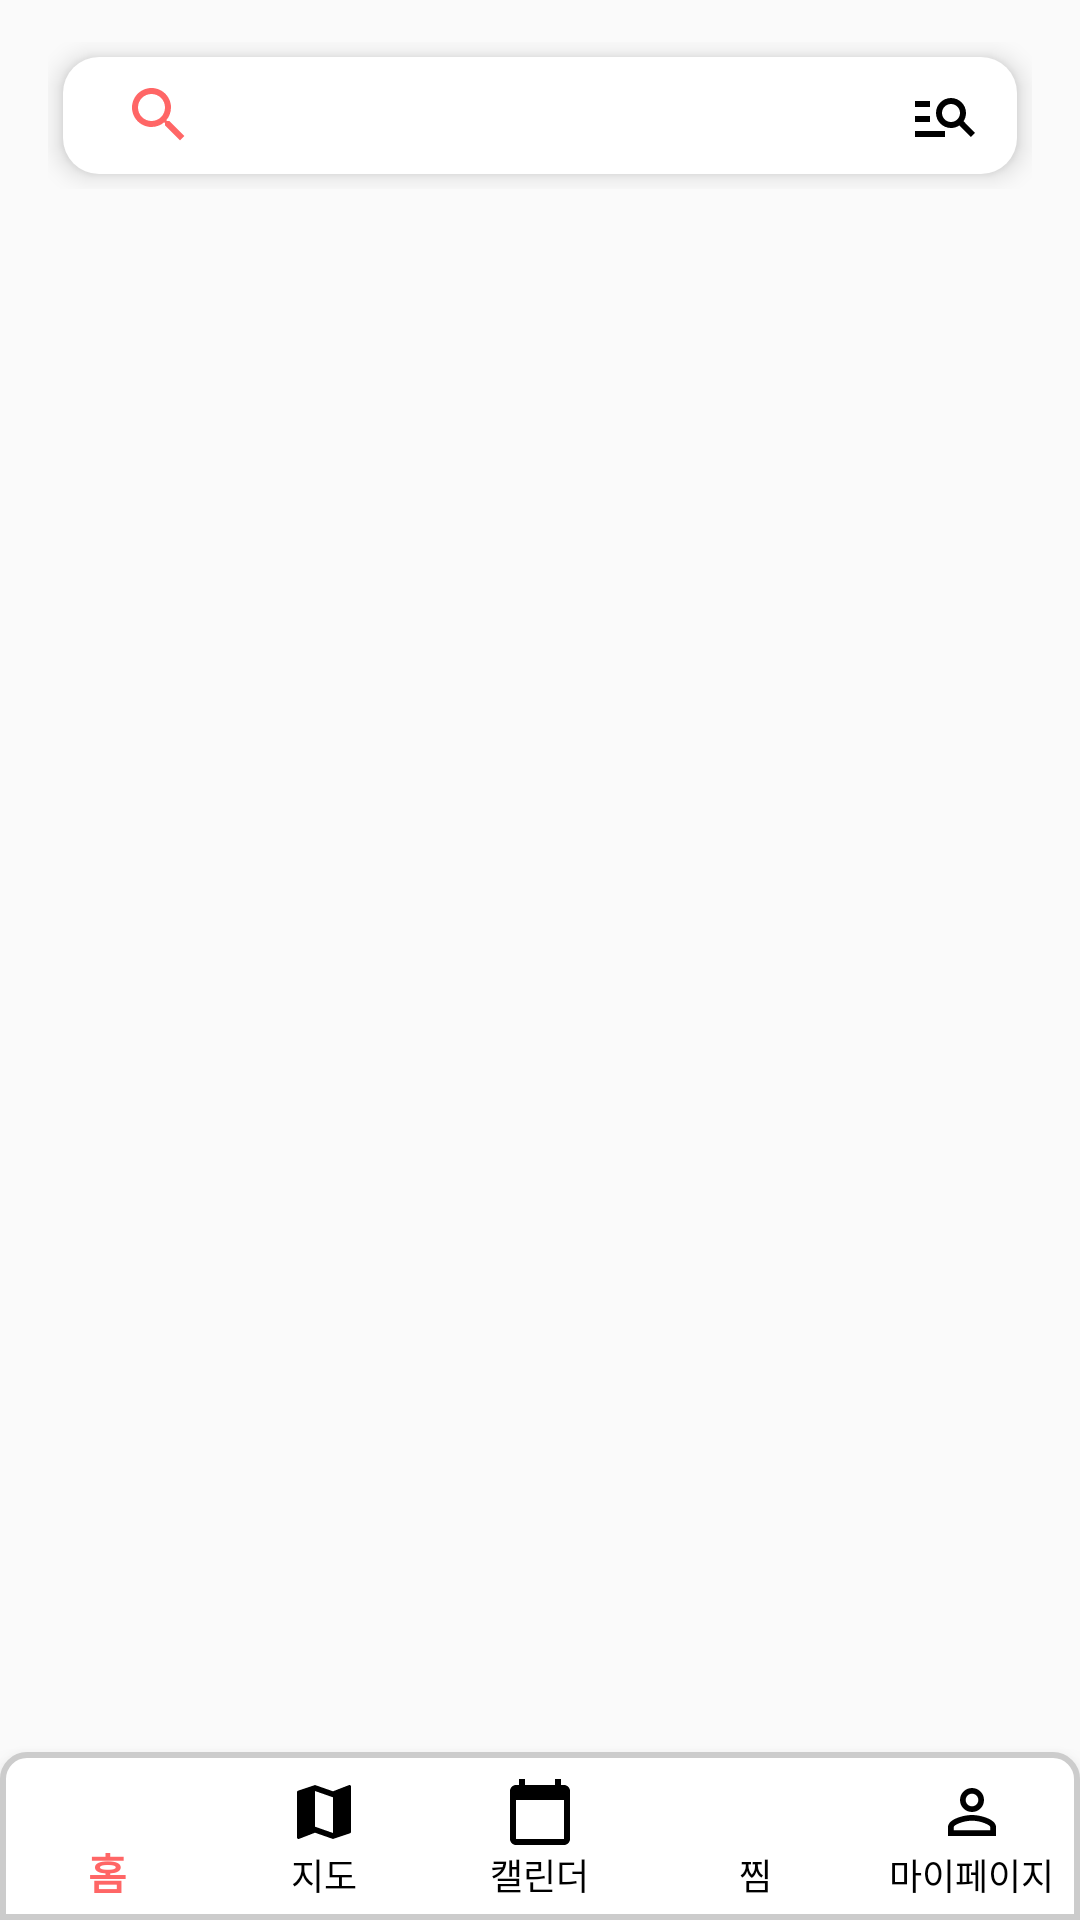

Layout XML and referenced resources for this Android screen:
<!-- AndroidManifest.xml: application theme Theme.FestivalTimeProject -->
<!-- res/layout/activity_search_screen.xml -->
<androidx.constraintlayout.widget.ConstraintLayout xmlns:android="http://schemas.android.com/apk/res/android"
    xmlns:app="http://schemas.android.com/apk/res-auto"
    xmlns:tools="http://schemas.android.com/tools"
    android:layout_width="match_parent"
    android:layout_height="match_parent"
    tools:context=".SearchScreenActivity">

    <androidx.constraintlayout.widget.ConstraintLayout
        android:id="@+id/main_search"
        android:layout_width="match_parent"
        android:layout_height="49dp"
        android:layout_marginLeft="16dp"
        android:layout_marginTop="14dp"
        android:layout_marginRight="16dp"
        app:layout_constraintLeft_toLeftOf="parent"
        app:layout_constraintRight_toRightOf="parent"
        app:layout_constraintTop_toTopOf="parent">

        <androidx.appcompat.widget.SearchView
            android:id="@+id/main_search_bar"
            android:layout_width="0dp"
            android:layout_height="match_parent"
            android:background="@drawable/roundcorner_searchbar"
            android:layoutDirection="rtl"
            android:queryHint="@string/search_hint"
            android:windowSoftInputMode="adjustPan"
            app:iconifiedByDefault="false"
            android:layout_margin="5dp"
            android:elevation="5dp"
            app:layout_constraintLeft_toLeftOf="parent"
            app:layout_constraintRight_toRightOf="parent"
            app:layout_constraintTop_toTopOf="parent"
            app:queryBackground="@android:color/transparent"
            app:searchIcon="@drawable/ic_search" />


    </androidx.constraintlayout.widget.ConstraintLayout>

    <ImageButton
        android:id="@+id/detailButton"
        android:layout_width="wrap_content"
        android:layout_height="wrap_content"
        app:layout_constraintTop_toTopOf="@id/main_search"
        app:layout_constraintRight_toRightOf="parent"
        app:layout_constraintBottom_toBottomOf="@id/main_search"
        android:layout_marginRight="21dp"
        android:layout_marginLeft="20dp"
        android:src="@drawable/ic_search_option"
        android:backgroundTint="@color/white"/>

    <ScrollView
        android:id="@+id/searchscreen_scrollview"
        android:layout_width="match_parent"
        android:layout_height="match_parent"
        android:layout_marginTop="63dp"
        android:layout_marginBottom="58dp"
        android:fadeScrollbars="false"
        android:scrollbarSize="8dp"
        android:scrollbars="none"
        android:backgroundTint="@color/white"
        app:layout_constraintBottom_toTopOf="@+id/bottom_navigation"
        app:layout_constraintTop_toBottomOf="@+id/main_search">


        <LinearLayout
            android:id="@+id/search_container"
            android:layout_width="match_parent"
            android:layout_height="wrap_content"
            android:orientation="vertical">

            <LinearLayout
                android:layout_width="wrap_content"
                android:layout_height="wrap_content"
                android:layout_gravity="center"
                android:orientation="vertical">

                <TextView
                    android:id="@+id/no_festival_msg"
                    android:layout_width="wrap_content"
                    android:layout_height="wrap_content"
                    android:layout_gravity="center"
                    app:layout_constraintBottom_toBottomOf="parent"
                    app:layout_constraintLeft_toLeftOf="parent"
                    app:layout_constraintRight_toRightOf="parent"
                    app:layout_constraintTop_toTopOf="parent"
                    android:textSize="20sp"
                    android:textStyle="bold" />
            </LinearLayout>


        </LinearLayout>


    </ScrollView>

    <com.google.android.material.bottomnavigation.BottomNavigationView
        android:id="@+id/bottom_navigation"
        android:layout_width="match_parent"
        android:layout_height="wrap_content"
        android:layout_alignParentBottom="true"
        android:background="@drawable/bottom_nevigation_background"
        app:itemIconTint="@drawable/menu_select_color"
        app:itemTextColor="@drawable/menu_select_color"
        app:labelVisibilityMode="labeled"
        app:layout_constraintBottom_toBottomOf="parent"
        app:menu="@menu/menu" />


</androidx.constraintlayout.widget.ConstraintLayout>
<!-- resources referenced by this layout -->
<resources>
  <color name="white">#FFFFFF</color>
  <!-- drawable bottom_nevigation_background (drawable) -->
  <?xml version="1.0" encoding="utf-8"?>
  <shape xmlns:android="http://schemas.android.com/apk/res/android">
      <solid android:color="#FFFFFF" /> 
      <corners android:topLeftRadius="8dp" android:topRightRadius="8dp" /> 
      <stroke android:color="#CCCCCC" android:width="2dp" /> 
  </shape>
  <!-- drawable ic_search (drawable) -->
  <vector android:height="24dp" android:tint="@color/selected_color"
      android:viewportHeight="24" android:viewportWidth="24"
      android:width="24dp" xmlns:android="http://schemas.android.com/apk/res/android">
      <path android:fillColor="@android:color/white" android:pathData="M15.5,14h-0.79l-0.28,-0.27C15.41,12.59 16,11.11 16,9.5 16,5.91 13.09,3 9.5,3S3,5.91 3,9.5 5.91,16 9.5,16c1.61,0 3.09,-0.59 4.23,-1.57l0.27,0.28v0.79l5,4.99L20.49,19l-4.99,-5zM9.5,14C7.01,14 5,11.99 5,9.5S7.01,5 9.5,5 14,7.01 14,9.5 11.99,14 9.5,14z"/>
  </vector>
  <!-- drawable ic_search_option (drawable) -->
  <vector android:autoMirrored="true" android:height="24dp"
      android:tint="@color/black" android:viewportHeight="24"
      android:viewportWidth="24" android:width="24dp" xmlns:android="http://schemas.android.com/apk/res/android">
      <path android:fillColor="@android:color/white" android:pathData="M7,9H2V7h5V9zM7,12H2v2h5V12zM20.59,19l-3.83,-3.83C15.96,15.69 15.02,16 14,16c-2.76,0 -5,-2.24 -5,-5s2.24,-5 5,-5s5,2.24 5,5c0,1.02 -0.31,1.96 -0.83,2.75L22,17.59L20.59,19zM17,11c0,-1.65 -1.35,-3 -3,-3s-3,1.35 -3,3s1.35,3 3,3S17,12.65 17,11zM2,19h10v-2H2V19z"/>
  </vector>
  <!-- drawable menu_select_color (drawable) -->
  <?xml version="1.0" encoding="utf-8"?>
  <selector xmlns:android="http://schemas.android.com/apk/res/android">
      <item android:color="@color/selected_color" android:state_checked="true" />
      <item android:color="@color/black" android:state_checked="false" />
  </selector>
  <!-- drawable roundcorner_searchbar (drawable) -->
  <?xml version="1.0" encoding="utf-8"?>
  <shape xmlns:android="http://schemas.android.com/apk/res/android"
      android:shape="rectangle">
      <solid android:color="@android:color/white" />
      <corners
          android:topLeftRadius="12dp"
          android:topRightRadius="12dp"
          android:bottomLeftRadius="12dp"
          android:bottomRightRadius="12dp"/>
  </shape>
  <string name="search_hint">어떤 축제를 즐겨볼까요?</string>
  <style name="Theme.FestivalTimeProject" parent="Theme.AppCompat.Light.NoActionBar">
          
          <item name="colorPrimary">#FF6666</item>
          <item name="colorPrimaryVariant">#FF6666</item>
          <item name="colorOnPrimary">@color/white</item>
          
          <item name="colorSecondary">@color/teal_200</item>
          <item name="colorSecondaryVariant">@color/teal_700</item>
          <item name="colorOnSecondary">@color/black</item>
          
          <item name="android:statusBarColor">@color/black</item>
          
          <item name="windowNoTitle">true</item>
          <item name="windowActionBar">false</item>
      </style>
  <color name="selected_color">#FF6666</color>
  <color name="black">#FF000000</color>
  <color name="teal_200">#FF03DAC5</color>
  <color name="teal_700">#FF018786</color>
</resources>
